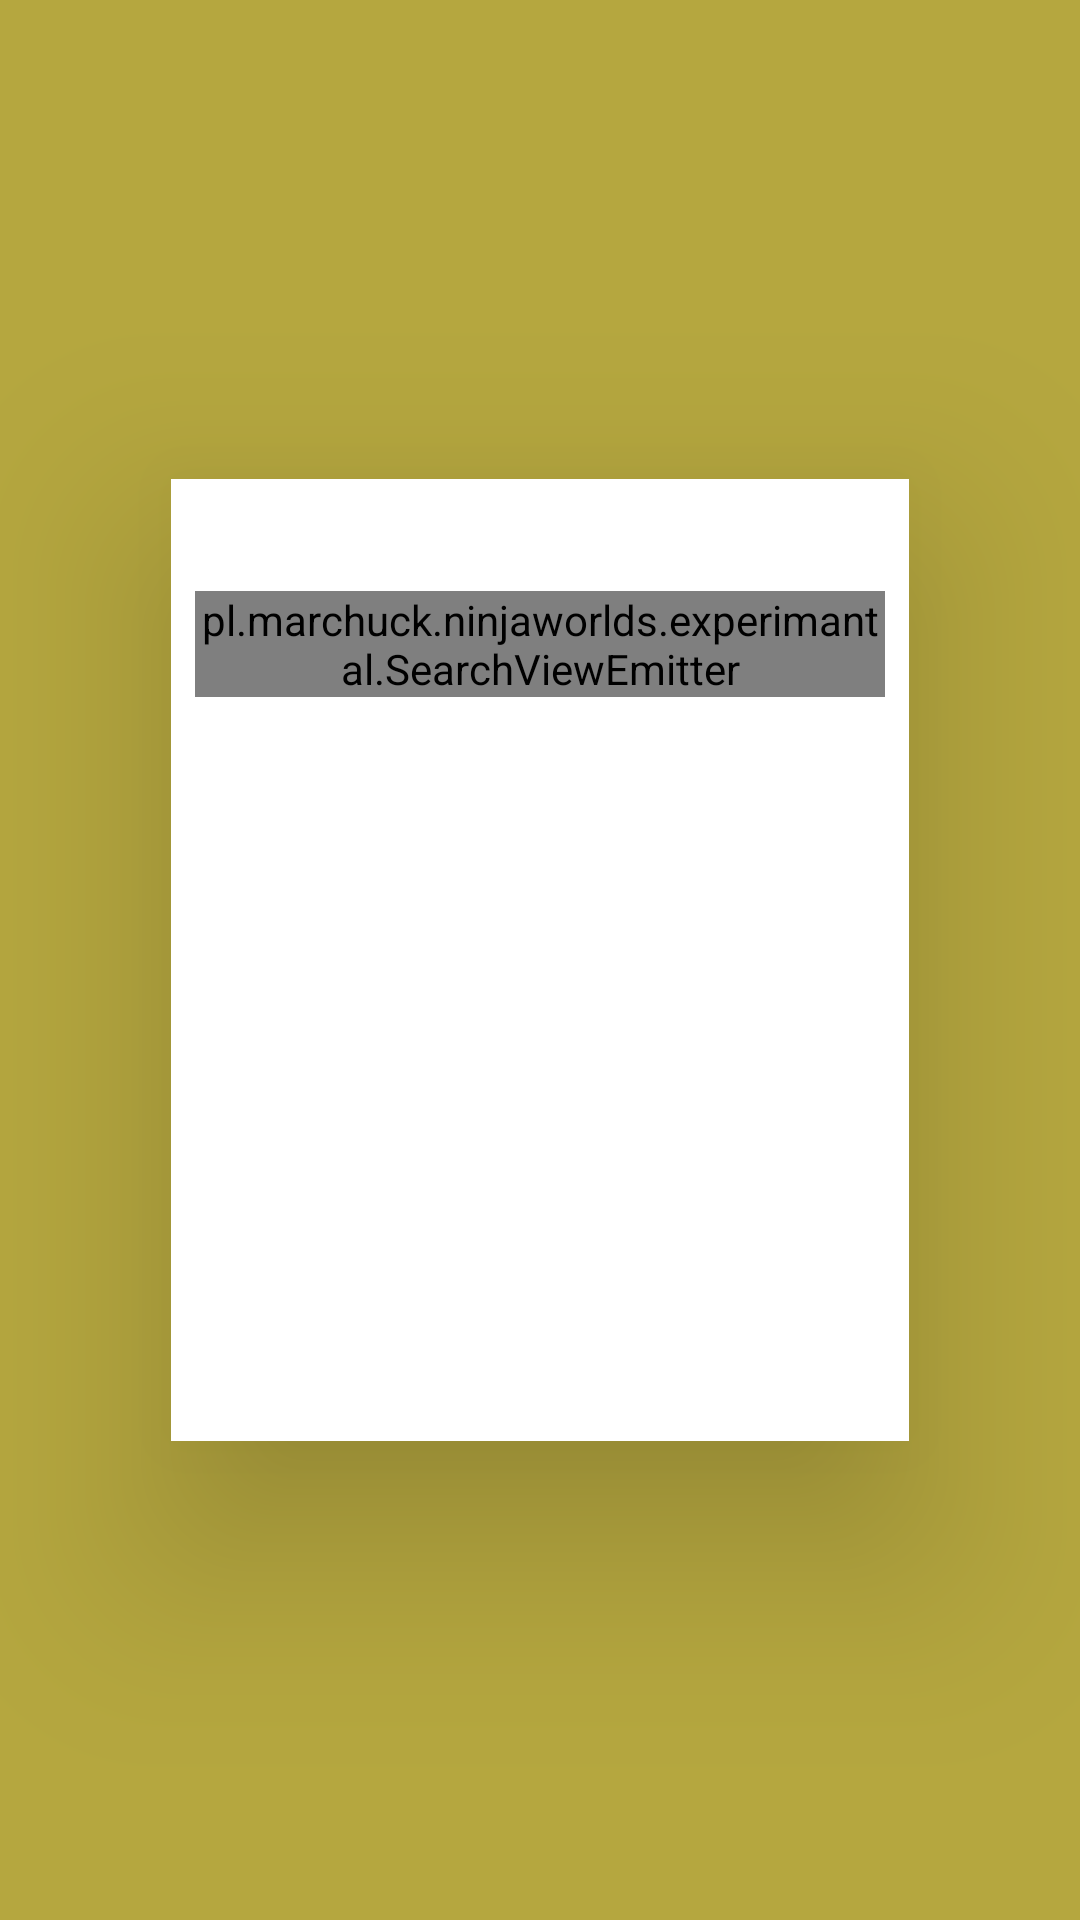

Android layout source for this screen:
<!-- AndroidManifest.xml: application theme AppTheme -->
<!-- res/layout/activity_popup.xml -->
<?xml version="1.0" encoding="utf-8"?>
<FrameLayout xmlns:android="http://schemas.android.com/apk/res/android"
    xmlns:tools="http://schemas.android.com/tools"
    android:layout_width="match_parent"
    android:layout_height="match_parent"
    android:background="@color/colorPrimary">

    <RelativeLayout
        android:id="@+id/container"
        android:layout_width="wrap_content"
        android:layout_height="wrap_content"
        android:layout_gravity="center"
        android:background="@android:color/white"
        android:elevation="40dp"
        android:padding="8sp">

        <TextView
            android:id="@+id/title"
            style="@style/default_textview"
            android:layout_centerHorizontal="true"
            android:textSize="22sp"
            tools:text="TITLE" />

        <pl.marchuck.ninjaworlds.experimantal.SearchViewEmitter
            android:id="@+id/searchview"
            android:layout_width="230sp"
            android:layout_height="wrap_content"
            android:layout_below="@+id/title" />

        
        
        
        
        
        
        
        
        

        <android.support.v7.widget.RecyclerView
            android:id="@+id/recyclerview"
            android:layout_width="220sp"
            android:layout_height="240sp"
            android:layout_below="@+id/searchview" />
    </RelativeLayout>

</FrameLayout>
<!-- resources referenced by this layout -->
<resources>
  <color name="colorPrimary">#b5a73f</color>
  <style name="default_textview" parent="Theme.AppCompat">
          <item name="android:layout_width">wrap_content</item>
          <item name="android:layout_height">wrap_content</item>
          <item name="android:textColor">@android:color/black</item>
          <item name="android:textSize">30sp</item>
      </style>
  <style name="AppTheme" parent="Theme.AppCompat.Light.DarkActionBar">
          
          <item name="colorPrimary">@color/colorPrimary</item>
          <item name="colorPrimaryDark">@color/colorPrimaryDark</item>
          <item name="colorAccent">@color/colorAccent</item>
      </style>
  <color name="colorPrimaryDark">#8b7f2b</color>
  <color name="colorAccent">#79ff40</color>
</resources>
